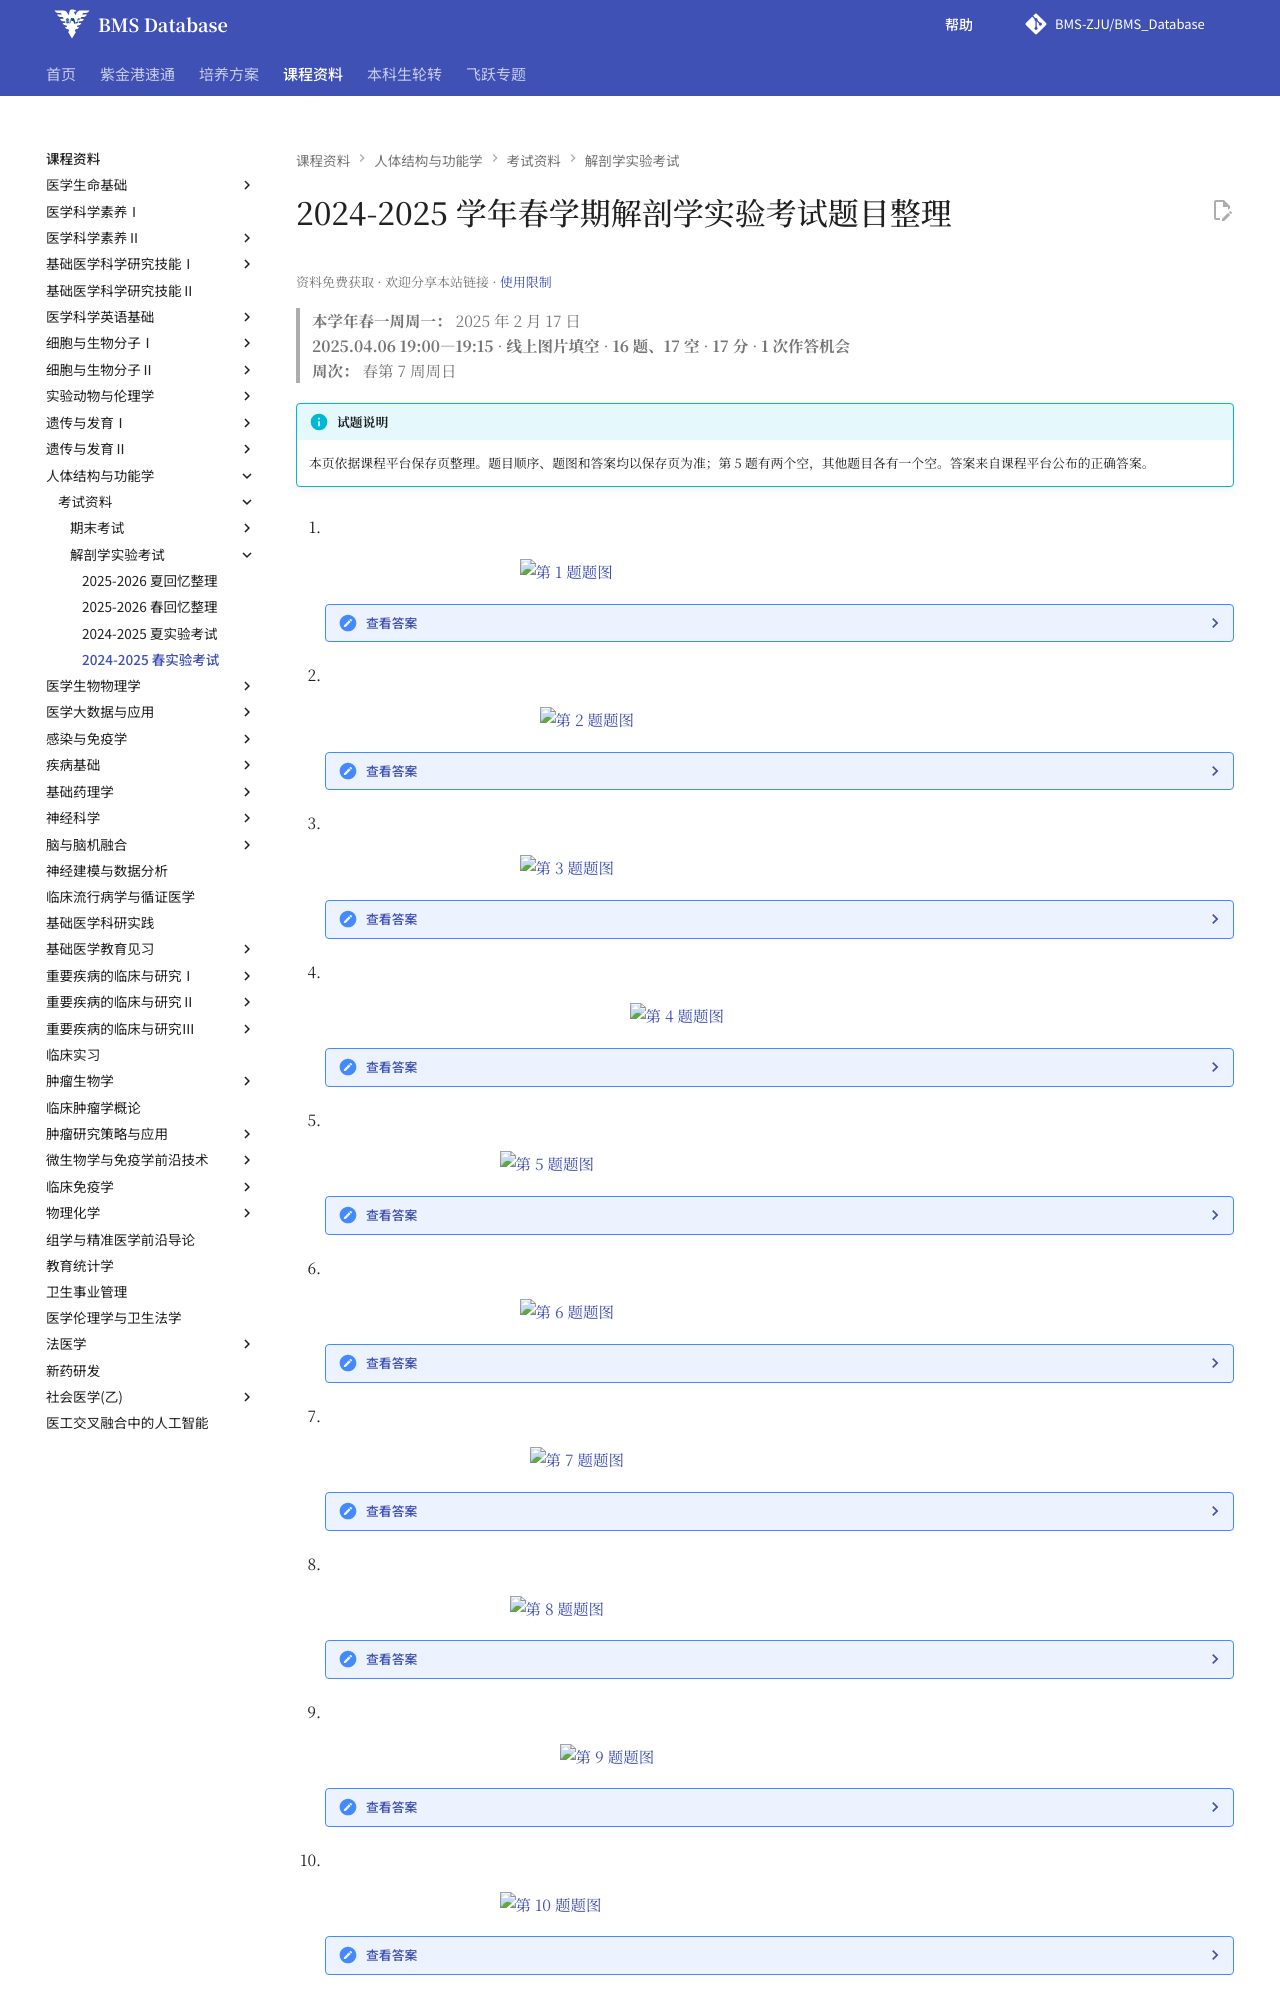

repository: BMS-ZJU/BMS_Database · page: courses/structure-and-function-of-the-human-body/exams/2024-2025-spring-anatomy-exam/index.html · generator: mkdocs

---
title: 2024-2025 学年春学期解剖学实验考试题目整理
hide:
  - toc
---

# 2024-2025 学年春学期解剖学实验考试题目整理

<!--
source-attribution
资料提供：李建树。
原始出处：2025 年第一次解剖学标本测验的课程平台详情页、题目保存页及题图。
资料性质：2025 年 4 月 6 日线上图片填空题，16 题、17 空；第 5 题含两个空。
答案出处：课程平台公布的正确答案。
整理说明：题目顺序、题图和答案均按课程平台保存页保留。
来源记录：RS-098、LMS-001。
-->

> **本学年春一周周一：** 2025 年 2 月 17 日  
> **2025.04.06 19:00—19:15** · **线上图片填空** · **16 题、17 空** · **17 分** · **1 次作答机会**  
> **周次：** 春第 7 周周日

!!! info "试题说明"

    本页依据课程平台保存页整理。题目顺序、题图和答案均以保存页为准；第 5 题有两个空，其他题目各有一个空。答案来自课程平台公布的正确答案。

1. [![第 1 题题图](../assets/anatomy-tests/2024-2025-spring-anatomy-q01.webp){: .quiz-figure width="520" }](../assets/anatomy-tests/2024-2025-spring-anatomy-q01.webp "查看原图")

    <details class="quiz-answer" markdown>
    <summary>查看答案</summary>

    **答案：腘动脉**

    </details>

2. [![第 2 题题图](../assets/anatomy-tests/2024-2025-spring-anatomy-q02.webp){: .quiz-figure width="480" }](../assets/anatomy-tests/2024-2025-spring-anatomy-q02.webp "查看原图")

    <details class="quiz-answer" markdown>
    <summary>查看答案</summary>

    **答案：肩胛下肌**

    </details>

3. [![第 3 题题图](../assets/anatomy-tests/2024-2025-spring-anatomy-q03.webp){: .quiz-figure width="520" }](../assets/anatomy-tests/2024-2025-spring-anatomy-q03.webp "查看原图")

    <details class="quiz-answer" markdown>
    <summary>查看答案</summary>

    **答案：股骨颈**

    </details>

4. [![第 4 题题图](../assets/anatomy-tests/2024-2025-spring-anatomy-q04.webp){: .quiz-figure width="300" }](../assets/anatomy-tests/2024-2025-spring-anatomy-q04.webp "查看原图")

    <details class="quiz-answer" markdown>
    <summary>查看答案</summary>

    **答案：股四头肌**

    </details>

5. [![第 5 题题图](../assets/anatomy-tests/2024-2025-spring-anatomy-q05.webp){: .quiz-figure width="560" }](../assets/anatomy-tests/2024-2025-spring-anatomy-q05.webp "查看原图")

    <details class="quiz-answer" markdown>
    <summary>查看答案</summary>

    **答案：① 椎间盘；② 纤维环**

    </details>

6. [![第 6 题题图](../assets/anatomy-tests/2024-2025-spring-anatomy-q06.webp){: .quiz-figure width="520" }](../assets/anatomy-tests/2024-2025-spring-anatomy-q06.webp "查看原图")

    <details class="quiz-answer" markdown>
    <summary>查看答案</summary>

    **答案：颈深淋巴结**

    </details>

7. [![第 7 题题图](../assets/anatomy-tests/2024-2025-spring-anatomy-q07.webp){: .quiz-figure width="500" }](../assets/anatomy-tests/2024-2025-spring-anatomy-q07.webp "查看原图")

    <details class="quiz-answer" markdown>
    <summary>查看答案</summary>

    **答案：肱动脉**

    </details>

8. [![第 8 题题图](../assets/anatomy-tests/2024-2025-spring-anatomy-q08.webp){: .quiz-figure width="540" }](../assets/anatomy-tests/2024-2025-spring-anatomy-q08.webp "查看原图")

    <details class="quiz-answer" markdown>
    <summary>查看答案</summary>

    **答案：中央旁小叶**

    </details>

9. [![第 9 题题图](../assets/anatomy-tests/2024-2025-spring-anatomy-q09.webp){: .quiz-figure width="440" }](../assets/anatomy-tests/2024-2025-spring-anatomy-q09.webp "查看原图")
